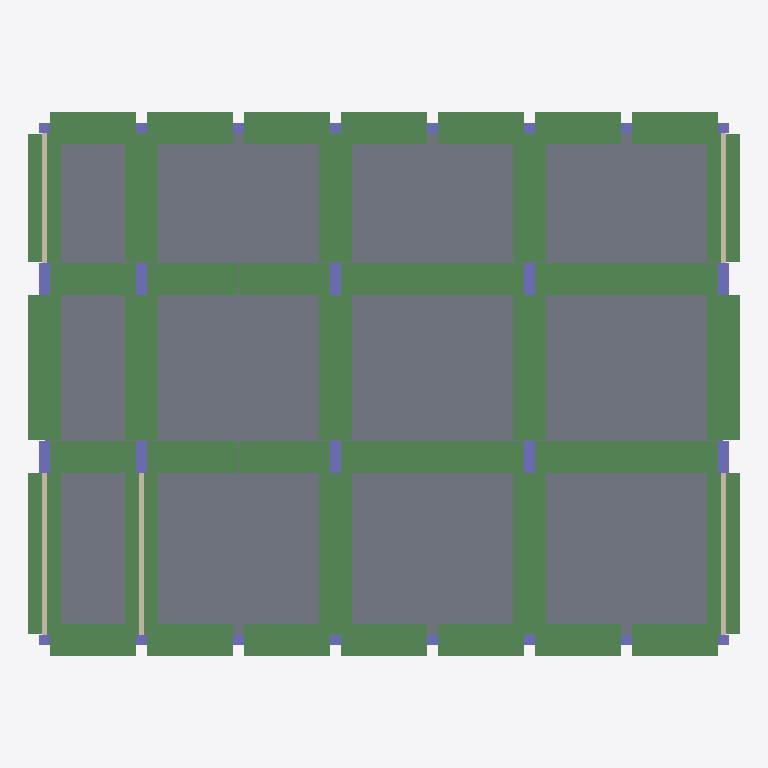
Plan cut of the same IFC building model at storey 'Level 0' (level 3.60 m, cut at 5.00 m), seen from above with north up, elements coloured by IFC class: 43 beams (green), 26 columns (violet), 5 walls (beige), 1 slab (grey). Cut surfaces are drawn darker.
Extent 26.4 m × 20.2 m × 46.0 m (x, y, z). Storeys (14): footing level at -6.00 m; underground floor at -3.00 m; ground floor at 0.00 m; Level 0 at 3.60 m; Level 1 at 7.20 m; Level 2 at 10.80 m; Level 3 at 14.40 m; Level 4 at 18.00 m; Level 5 at 21.60 m; Level 6 at 25.20 m; Level 7 at 28.80 m; Level 8 at 32.40 m; Level 9 at 36.00 m; Level 10 roof at 39.60 m. Elements (877): 473 IfcBeam, 312 IfcColumn, 65 IfcWallStandardCase, 14 IfcSlab, 9 IfcFooting, 4 IfcWall.

HEADER;
FILE_DESCRIPTION(('ViewDefinition [CoordinationView_V2.0, QuantityTakeOffAddOnView]','RevitIdentifiers [ContentGUID: a22abda1-e09c-495a-932f-da23204954e6, VersionGUID: 47198d2f-337c-41ad-8dde-f7c68caee34e, NumberOfSaves: 127]','CoordinateReference [CoordinateBase: Shared Coordinates, ProjectSite: Internal]'),'2;1');
FILE_NAME('HUG_unitB.ifc','2026-04-30T18:30:13+01:00',(''),(''),'ODA SDAI 25.12','Autodesk - Revit 26.4.0.32 (ENU) - 26.4.0.32','');
FILE_SCHEMA(('IFC2X3'));
ENDSEC;
DATA;
#18=IFCPROJECT('2YAhsXu9n9MfClsYFVjgiM',#6,'Project  Number',$,$,'Project Name','Project  Status',(#13),#44313);
#80=IFCSITE('2YAhsXu9n9MfClsYFVjgiK',#6,'Default',$,$,#79,$,$,.ELEMENT.,(42,21,31,181945),(-71,-3,-24,-263305),0.0,$,$);
#22=IFCBUILDING('2YAhsXu9n9MfClsYFVjgiN',#6,'',$,$,#21,$,'',.ELEMENT.,$,$,#19);
#26=IFCBUILDINGSTOREY('1vK3KfqgSHqv5Y0026FnIY',#6,'footing level',$,$,#25,$,'footing level',.ELEMENT.,-6000.0);
#30=IFCBUILDINGSTOREY('14lOI8vZuHqv6B0026Fnc4',#6,'underground floor',$,$,#29,$,'underground floor',.ELEMENT.,-2999.9999999999995);
#33=IFCBUILDINGSTOREY('0zW4OH$TL2lPt9LZRU2Dc6',#6,'ground floor',$,$,#32,$,'ground floor',.ELEMENT.,0.0);
#37=IFCBUILDINGSTOREY('1c5r9H5oD9k8JWx2_lD70C',#6,'Level 0',$,$,#36,$,'Level 0',.ELEMENT.,3600.0000000000005);
#41=IFCBUILDINGSTOREY('32D8fn4Lf9ChPeEABBuxgt',#6,'Level 1',$,$,#40,$,'Level 1',.ELEMENT.,7200.000000000001);
#45=IFCBUILDINGSTOREY('1c5r9H5oD9k8JWx2_lD75Z',#6,'Level 2',$,$,#44,$,'Level 2',.ELEMENT.,10800.0);
#49=IFCBUILDINGSTOREY('1c5r9H5oD9k8JWx2_lD75Y',#6,'Level 3',$,$,#48,$,'Level 3',.ELEMENT.,14400.000000000005);
#53=IFCBUILDINGSTOREY('3P2kpSFhzAyPjGZgSYaJr7',#6,'Level 4',$,$,#52,$,'Level 4',.ELEMENT.,18000.000000000007);
#57=IFCBUILDINGSTOREY('3P2kpSFhzAyPjGZgSYaJr4',#6,'Level 5',$,$,#56,$,'Level 5',.ELEMENT.,21600.000000000007);
#61=IFCBUILDINGSTOREY('3P2kpSFhzAyPjGZgSYaJr1',#6,'Level 6',$,$,#60,$,'Level 6',.ELEMENT.,25200.000000000007);
#65=IFCBUILDINGSTOREY('3P2kpSFhzAyPjGZgSYaJr6',#6,'Level 7',$,$,#64,$,'Level 7',.ELEMENT.,28800.00000000001);
#69=IFCBUILDINGSTOREY('3P2kpSFhzAyPjGZgSYaJZI',#6,'Level 8',$,$,#68,$,'Level 8',.ELEMENT.,32400.00000000001);
#73=IFCBUILDINGSTOREY('3P2kpSFhzAyPjGZgSYaJZS',#6,'Level 9',$,$,#72,$,'Level 9',.ELEMENT.,36000.000000000015);
#77=IFCBUILDINGSTOREY('3P2kpSFhzAyPjGZgSYaJZT',#6,'Level 10 roof',$,$,#76,$,'Level 10 roof',.ELEMENT.,39600.000000000015);
#1318=IFCSLAB('0J$yKMkKfBL8f9slOauiIX',#6,'Floor:Generic Floor - 300mm:221406',$,$,#1303,#1317,'221406',.FLOOR.);
#16503=IFCBEAM('3pQV2wiP13Rugujgukxe65',#6,'Param_Beam_RECT:Beam 1200*300:230485',$,$,#16491,#16502,'230485');
#16638=IFCBEAM('3pQV2wiP13Rugujgukxe54',#6,'Param_Beam_RECT:Beam 1200*300:230548',$,$,#16626,#16637,'230548');
#16276=IFCBEAM('3pQV2wiP13RugujgukxeOs',#6,'Param_Beam_RECT:Beam 1200*300:230374',$,$,#16264,#16275,'230374');
#16413=IFCBEAM('3pQV2wiP13Rugujgukxe7x',#6,'Param_Beam_RECT:Beam 1200*300:230443',$,$,#16401,#16412,'230443');
#16548=IFCBEAM('3pQV2wiP13Rugujgukxe6v',#6,'Param_Beam_RECT:Beam 1200*300:230505',$,$,#16536,#16547,'230505');
#16683=IFCBEAM('3pQV2wiP13Rugujgukxe5u',#6,'Param_Beam_RECT:Beam 1200*300:230568',$,$,#16671,#16682,'230568');
#16818=IFCBEAM('3pQV2wiP13Rugujgukxe4Y',#6,'Param_Beam_RECT:Beam 1200*300:230642',$,$,#16806,#16817,'230642');
#16773=IFCBEAM('3pQV2wiP13Rugujgukxe4E',#6,'Param_Beam_RECT:Beam 1200*300:230622',$,$,#16761,#16772,'230622');
#16230=IFCBEAM('3pQV2wiP13RugujgukxeO1',#6,'Param_Beam_RECT:Beam 1200*300:230353',$,$,#16218,#16229,'230353');
#16368=IFCBEAM('3pQV2wiP13Rugujgukxe77',#6,'Param_Beam_RECT:Beam 1200*300:230423',$,$,#16356,#16367,'230423');
#16728=IFCBEAM('3pQV2wiP13Rugujgukxe5g',#6,'Param_Beam_RECT:Beam 1200*300:230586',$,$,#16716,#16727,'230586');
#16458=IFCBEAM('3pQV2wiP13Rugujgukxe7j',#6,'Param_Beam_RECT:Beam 1200*300:230461',$,$,#16446,#16457,'230461');
#16593=IFCBEAM('3pQV2wiP13Rugujgukxe6h',#6,'Param_Beam_RECT:Beam 1200*300:230523',$,$,#16581,#16592,'230523');
#16322=IFCBEAM('3pQV2wiP13RugujgukxeOf',#6,'Param_Beam_RECT:Beam 1200*300:230393',$,$,#16310,#16321,'230393');
#16863=IFCBEAM('3pQV2wiP13Rugujgukxe3K',#6,'Param_Beam_RECT:Beam 1200*300:230660',$,$,#16851,#16862,'230660');
#15470=IFCBEAM('3po$Fa3MXCaveWoqZ31YMN',#6,'Param_Beam_RECT:Beam 1200*300:229933',$,$,#15458,#15469,'229933');
#15559=IFCBEAM('3po$Fa3MXCaveWoqZ31YNq',#6,'Param_Beam_RECT:Beam 1200*300:229966',$,$,#15547,#15558,'229966');
#15782=IFCBEAM('3po$Fa3MXCaveWoqZ31YKB',#6,'Param_Beam_RECT:Beam 1200*300:230065',$,$,#15770,#15781,'230065');
#15871=IFCBEAM('3po$Fa3MXCaveWoqZ31YLe',#6,'Param_Beam_RECT:Beam 1200*300:230098',$,$,#15859,#15870,'230098');
#15333=IFCBEAM('3po$Fa3MXCaveWoqZ31YPN',#6,'Param_Beam_RECT:Beam 1200*300:229869',$,$,#15321,#15332,'229869');
#15381=IFCBEAM('3po$Fa3MXCaveWoqZ31YMy',#6,'Param_Beam_RECT:Beam 1200*300:229894',$,$,#15369,#15380,'229894');
#15425=IFCBEAM('3po$Fa3MXCaveWoqZ31YMk',#6,'Param_Beam_RECT:Beam 1200*300:229908',$,$,#15413,#15424,'229908');
#15514=IFCBEAM('3po$Fa3MXCaveWoqZ31YMD',#6,'Param_Beam_RECT:Beam 1200*300:229943',$,$,#15502,#15513,'229943');
#15648=IFCBEAM('3po$Fa3MXCaveWoqZ31YNF',#6,'Param_Beam_RECT:Beam 1200*300:230005',$,$,#15636,#15647,'230005');
#15693=IFCBEAM('3po$Fa3MXCaveWoqZ31YKq',#6,'Param_Beam_RECT:Beam 1200*300:230030',$,$,#15681,#15692,'230030');
#15737=IFCBEAM('3po$Fa3MXCaveWoqZ31YKW',#6,'Param_Beam_RECT:Beam 1200*300:230042',$,$,#15725,#15736,'230042');
#15826=IFCBEAM('3po$Fa3MXCaveWoqZ31YK7',#6,'Param_Beam_RECT:Beam 1200*300:230077',$,$,#15814,#15825,'230077');
#15018=IFCBEAM('3po$Fa3MXCaveWoqZ31YRZ',#6,'Param_Beam_RECT:Beam 1200*300:229721',$,$,#15006,#15017,'229721');
#15288=IFCBEAM('3po$Fa3MXCaveWoqZ31YPj',#6,'Param_Beam_RECT:Beam 1200*300:229847',$,$,#15276,#15287,'229847');
#15603=IFCBEAM('3po$Fa3MXCaveWoqZ31YNR',#6,'Param_Beam_RECT:Beam 1200*300:229985',$,$,#15591,#15602,'229985');
#15198=IFCBEAM('3po$Fa3MXCaveWoqZ31YOR',#6,'Param_Beam_RECT:Beam 1200*300:229793',$,$,#15186,#15197,'229793');
#16185=IFCBEAM('3po$Fa3MXCaveWoqZ31YJX',#6,'Param_Beam_RECT:Beam 1200*300:230235',$,$,#16173,#16184,'230235');
#15108=IFCBEAM('3po$Fa3MXCaveWoqZ31YR7',#6,'Param_Beam_RECT:Beam 1200*300:229757',$,$,#15096,#15107,'229757');
#16140=IFCBEAM('3po$Fa3MXCaveWoqZ31YJp',#6,'Param_Beam_RECT:Beam 1200*300:230217',$,$,#16128,#16139,'230217');
#16005=IFCBEAM('3po$Fa3MXCaveWoqZ31YIf',#6,'Param_Beam_RECT:Beam 1200*300:230163',$,$,#15993,#16004,'230163');
#16050=IFCBEAM('3po$Fa3MXCaveWoqZ31YIV',#6,'Param_Beam_RECT:Beam 1200*300:230181',$,$,#16038,#16049,'230181');
#15915=IFCBEAM('3po$Fa3MXCaveWoqZ31YLL',#6,'Param_Beam_RECT:Beam 1200*300:230127',$,$,#15903,#15914,'230127');
#15960=IFCBEAM('3po$Fa3MXCaveWoqZ31YIv',#6,'Param_Beam_RECT:Beam 1200*300:230147',$,$,#15948,#15959,'230147');
#15063=IFCBEAM('3po$Fa3MXCaveWoqZ31YRH',#6,'Param_Beam_RECT:Beam 1200*300:229739',$,$,#15051,#15062,'229739');
#16095=IFCBEAM('3po$Fa3MXCaveWoqZ31YID',#6,'Param_Beam_RECT:Beam 1200*300:230199',$,$,#16083,#16094,'230199');
#15243=IFCBEAM('3po$Fa3MXCaveWoqZ31YO9',#6,'Param_Beam_RECT:Beam 1200*300:229811',$,$,#15231,#15242,'229811');
#14932=IFCBEAM('3po$Fa3MXCaveWoqZ31YRy',#6,'Param_Beam_RECT:Beam 1200*300:229702',$,$,#14920,#14931,'229702');
#15153=IFCBEAM('3po$Fa3MXCaveWoqZ31YOh',#6,'Param_Beam_RECT:Beam 1200*300:229777',$,$,#15141,#15152,'229777');
#2344=IFCWALLSTANDARDCASE('2KlrGTdq96Yvc1OL4EnvjL',#6,'Basic Wall:Generic - 200mm:222862',$,$,#2332,#2336,'222862');
#2300=IFCWALLSTANDARDCASE('2KlrGTdq96Yvc1OL4EnvjM',#6,'Basic Wall:Generic - 200mm:222861',$,$,#2288,#2292,'222861');
#2388=IFCWALLSTANDARDCASE('2KlrGTdq96Yvc1OL4EnvjK',#6,'Basic Wall:Generic - 200mm:222863',$,$,#2376,#2380,'222863');
#2254=IFCWALLSTANDARDCASE('2KlrGTdq96Yvc1OL4EnvjN',#6,'Basic Wall:Generic - 200mm:222860',$,$,#2242,#2246,'222860');
#2432=IFCWALLSTANDARDCASE('2KlrGTdq96Yvc1OL4EnvjB',#6,'Basic Wall:Generic - 200mm:222864',$,$,#2420,#2424,'222864');
#1925=IFCCOLUMN('2KlrGTdq96Yvc1OL4EnvjP',#6,'Param_Column_RECT:Column400x1200:222850',$,$,#1924,#1921,'222850');
#1958=IFCCOLUMN('2KlrGTdq96Yvc1OL4EnvjO',#6,'Param_Column_RECT:Column400x1200:222851',$,$,#1957,#1954,'222851');
#1658=IFCCOLUMN('2KlrGTdq96Yvc1OL4EnvkX',#6,'Param_Column_RECT:Column400x400:222842',$,$,#1657,#1654,'222842');
#1786=IFCCOLUMN('2KlrGTdq96Yvc1OL4Envkb',#6,'Param_Column_RECT:Column400x400:222846',$,$,#1785,#1782,'222846');
#1882=IFCCOLUMN('2KlrGTdq96Yvc1OL4EnvjQ',#6,'Param_Column_RECT:Column400x400:222849',$,$,#1881,#1878,'222849');
ENDSEC;
